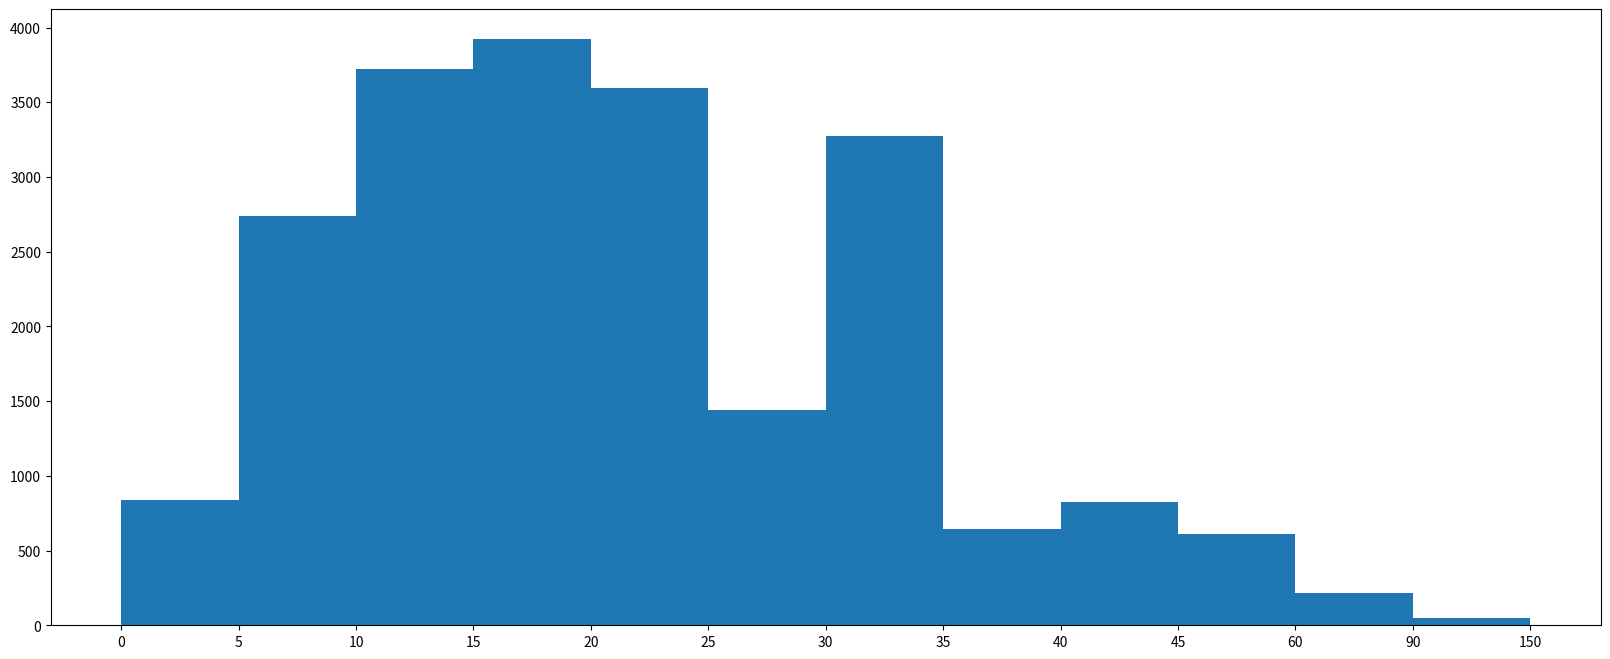

Write Python code to recreate this figure.
from matplotlib import pyplot as plt
from matplotlib import font_manager
my_font = font_manager.FontProperties(fname='C:\Windows\Fonts\simsun.ttc')


# a = ["战狼2","速度与激情8","功夫瑜伽","西游伏妖篇","变形金刚5\n：最后的骑士","摔跤吧！爸爸","加勒比海盗5：死无对证","金刚：骷髅岛","极限特工：终极回归","生化危机6：终章","乘风破浪","神偷奶爸3","智取威虎山","大闹天竺","金刚狼3：殊死一战","蜘蛛侠：英雄归来","悟空传","银河护卫队2","情圣","新木乃伊",]

# b=[56.01,26.94,17.53,16.49,15.45,12.96,11.8,11.61,11.28,11.12,10.49,10.3,8.75,7.55,7.32,6.99,6.88,6.86,6.58,6.23]
# # 58921.com
# plt.figure(figsize=(20,8), dpi=80)
# # 横轴
# # plt.barh(range(len(a)),b, height=0.3)
# # plt.xticks(range(len(a)),a, fontproperties=my_font,rotation=90)

# # 纵轴
# plt.barh(range(len(a)),b, height=0.3)
# plt.yticks(range(len(a)),a, fontproperties=my_font)
# plt.grid(alpha=0.3)
# plt.show()



# a = ["猩球崛起3：终极之战","敦刻尔克","蜘蛛侠：英雄归来","战狼2"]
# # 三天的变化
# b_16 = [15746,312,4497,319]
# b_15 = [12357,156,2045,168]
# b_14 = [2358,399,2358,362]

# bar_width = 0.2
# x_14 = list(range(len(a)))
# x_15 = [i+bar_width for i in x_14]
# x_16 = [i+bar_width * 2 for i in x_14]

# plt.figure(figsize=(20,8),dpi=80)

# plt.bar(range(len(a)), b_14,width=bar_width,label='9月14日')
# plt.bar(x_15, b_15,width=bar_width,label='9月15日')
# plt.bar(x_16, b_16,width=bar_width,label='9月16日')

# # 设置x轴刻度
# plt.xticks(x_15,a,fontproperties=my_font)
# plt.legend(prop=my_font)
# plt.show()

# 区分
interval = [0,5,10,15,20,25,30,35,40,45,60,90]
# 组距
width = [5,5,5,5,5,5,5,5,5,15,30,60]
# 值
quantity = [836,2737,3723,3926,3596,1438,3273,642,824,613,215,47]
plt.figure(figsize=(20,8),dpi=80)
plt.bar(range(len(interval)),quantity,width=1)
_x = [i-0.5 for i in range(len(quantity) + 1)]
_xtick_labels = interval + [150]
plt.xticks(_x,_xtick_labels)
# plt.grid()
plt.show()